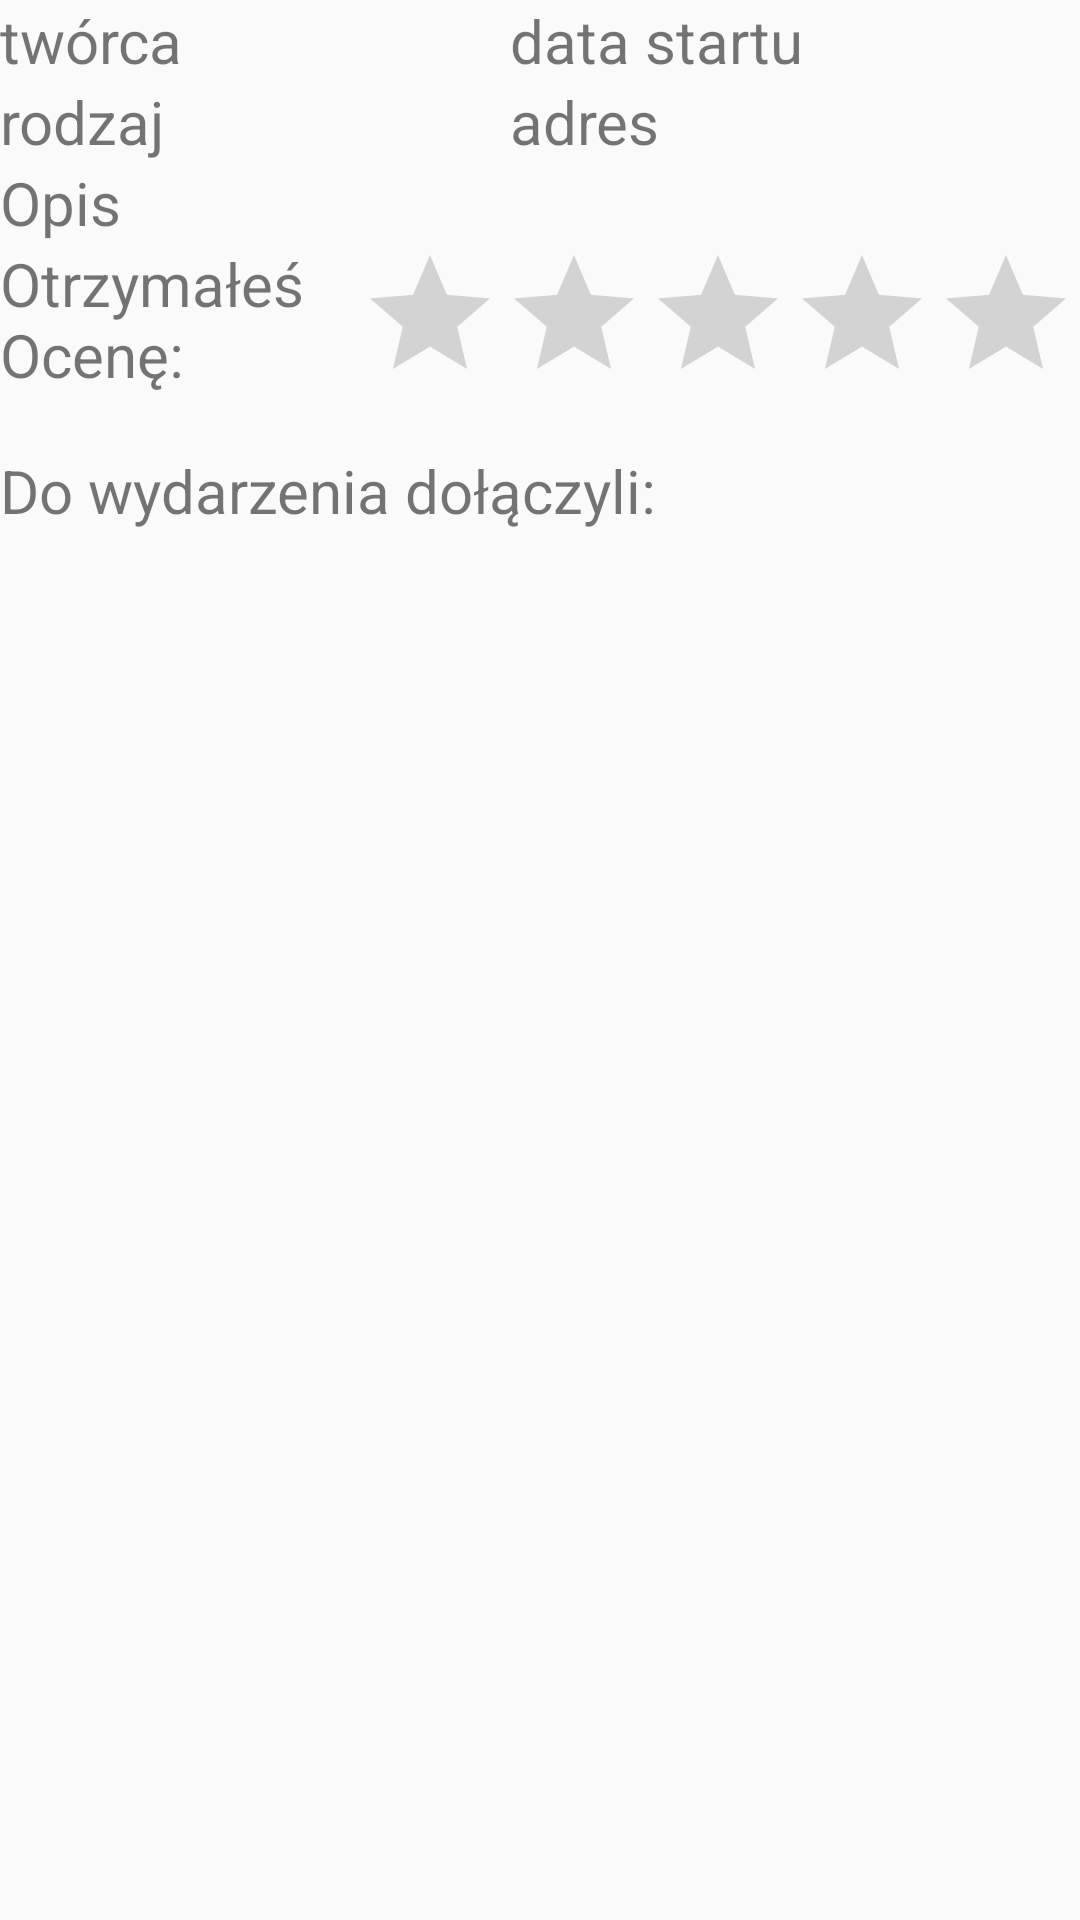

Here is an Android app screen rendered from its layout file. Give the layout XML and the strings, colors and styles it references.
<!-- AndroidManifest.xml: application theme AppTheme -->
<!-- res/layout/activity_details.xml -->
<?xml version="1.0" encoding="utf-8"?>

<RelativeLayout xmlns:android="http://schemas.android.com/apk/res/android"
    xmlns:app="http://schemas.android.com/apk/res-auto"
    xmlns:tools="http://schemas.android.com/tools"
    android:layout_width="match_parent"
    android:layout_height="match_parent"
    tools:context="com.example.ad.retrofittest.Activities.ActivityDetails">

    <LinearLayout
        android:layout_width="190dp"
        android:layout_height="wrap_content"
        android:orientation="vertical"
        android:id="@+id/linearLayout2">

        <TextView
            android:id="@+id/creatorActivityDetailsTvId"
            android:layout_width="match_parent"
            android:layout_height="wrap_content"
            android:text="twórca"
            android:textSize="20dp"/>

        <TextView
            android:id="@+id/typeActivityDetailsTvId"
            android:layout_width="match_parent"
            android:layout_height="wrap_content"
            android:text="rodzaj"
            android:textSize="20dp"/>
    </LinearLayout>

    <LinearLayout
        android:layout_width="190dp"
        android:layout_height="wrap_content"
        android:orientation="vertical"
        android:layout_alignParentRight="true">

        <TextView
            android:id="@+id/startDateActivityDetailsTvId"
            android:layout_width="match_parent"
            android:layout_height="wrap_content"
            android:text="data startu"
            android:textSize="20dp"/>

        <TextView
            android:id="@+id/AdressActivityDetailsTvId"
            android:layout_width="match_parent"
            android:layout_height="wrap_content"
            android:text="adres"
            android:textSize="20dp"/>
    </LinearLayout>

    <TextView
        android:id="@+id/descriptionActivityDetailsTvId"
        android:layout_width="match_parent"
        android:layout_height="wrap_content"
        android:layout_alignParentStart="true"
        android:layout_below="@+id/linearLayout2"
        android:text="Opis"
        android:textSize="20dp"/>

    <TextView
        android:id="@+id/yourRatingActivityDetailsTvId"
        android:layout_width="wrap_content"
        android:layout_height="wrap_content"
        android:layout_alignParentStart="true"
        android:layout_below="@+id/descriptionActivityDetailsTvId"
        android:text="Otrzymałeś&#xA;Ocenę: "
        android:textSize="20dp" />

    <RatingBar
        android:id="@+id/YourRatingBarId"
        android:layout_width="wrap_content"
        android:layout_height="wrap_content"
        android:layout_below="@+id/descriptionActivityDetailsTvId"
        android:layout_marginStart="18dp"
        android:layout_toEndOf="@+id/yourRatingActivityDetailsTvId" />

    <android.support.v7.widget.RecyclerView
        android:id="@+id/UsersOfActivityId"
        android:layout_width="match_parent"
        android:layout_height="380dp"
        android:layout_alignParentBottom="true"
        android:layout_alignParentLeft="true"
        android:layout_alignParentStart="true"
        >


    </android.support.v7.widget.RecyclerView>

    <TextView
        android:id="@+id/textView"
        android:layout_width="wrap_content"
        android:layout_height="wrap_content"
        android:layout_alignParentStart="true"
        android:layout_below="@+id/YourRatingBarId"
        android:layout_marginTop="12dp"
        android:textSize="20dp"
        android:text="Do wydarzenia dołączyli: " />

</RelativeLayout>
<!-- resources referenced by this layout -->
<resources>
  <style name="AppTheme" parent="Theme.AppCompat.Light.NoActionBar">
      </style>
</resources>
